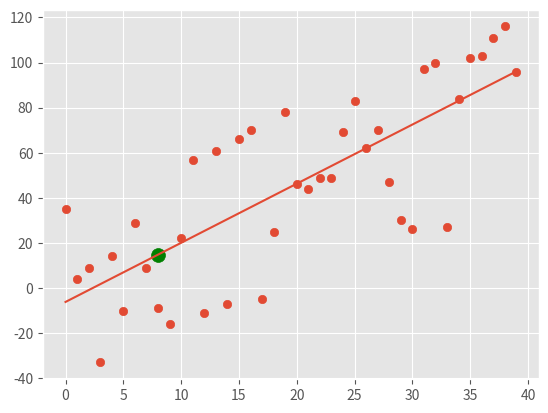

Write the Python code that produced this figure.
# -*- coding: utf-8 -*-
"""
Created on Sat Dec 31 14:35:50 2016

@author: priyansh
"""

import numpy as np
import random
from statistics import mean
import matplotlib.pyplot as plt
from matplotlib import style

style.use('ggplot')

#xs = np.array([1,2,3,4,5,6], dtype=np.float64)
#ys = np.array([5,4,6,5,6,7], dtype=np.float64)

def create_dataset(hm, variance, step=2, correlation=False):
    val=1
    ys = []
    for i in range(hm):
        y = val + random.randrange(-variance,variance)
        ys.append(y)
        if correlation and correlation == 'pos':
            val += step
        elif correlation and correlation == 'neg':
            val -= step
    xs = [i for i in range(len(ys))]

    return np.array(xs, dtype=np.float64), np.array(ys,dtype=np.float64)
    
    
def best_fit_slope_and_intercept(xs,ys) :
    m =( ((mean(xs) * mean(ys)) - mean(xs*ys)) /
    ( (mean(xs)*mean(xs)) - mean(xs**2)))
    
    b = mean(ys) - m*mean(xs)
    return m,b

def squared_error(ys_orig, ys_line):
    return sum((ys_line-ys_orig)**2)
    
def coefficient_of_determination(ys_orig,ys_line):
    y_mean_line = [mean(ys_orig) for y in  ys_orig]
    squared_error_regr = squared_error(ys_orig, ys_line)
    squared_error_y_mean = squared_error(ys_orig, y_mean_line)
    return 1 - (squared_error_regr / squared_error_y_mean)
    
xs,ys = create_dataset(40, 40, 2, correlation='pos')

m,b = best_fit_slope_and_intercept(xs,ys)

regression_line = [(m*x)+b for x in xs]

predict_x = 8
predict_y = (m*predict_x)+b

r_squared = coefficient_of_determination(ys, regression_line)
print(r_squared)

#print(m,b)
plt.scatter(xs,ys)
plt.scatter(predict_x,predict_y,s=100, color='g')
plt.plot(xs, regression_line)
plt.show()